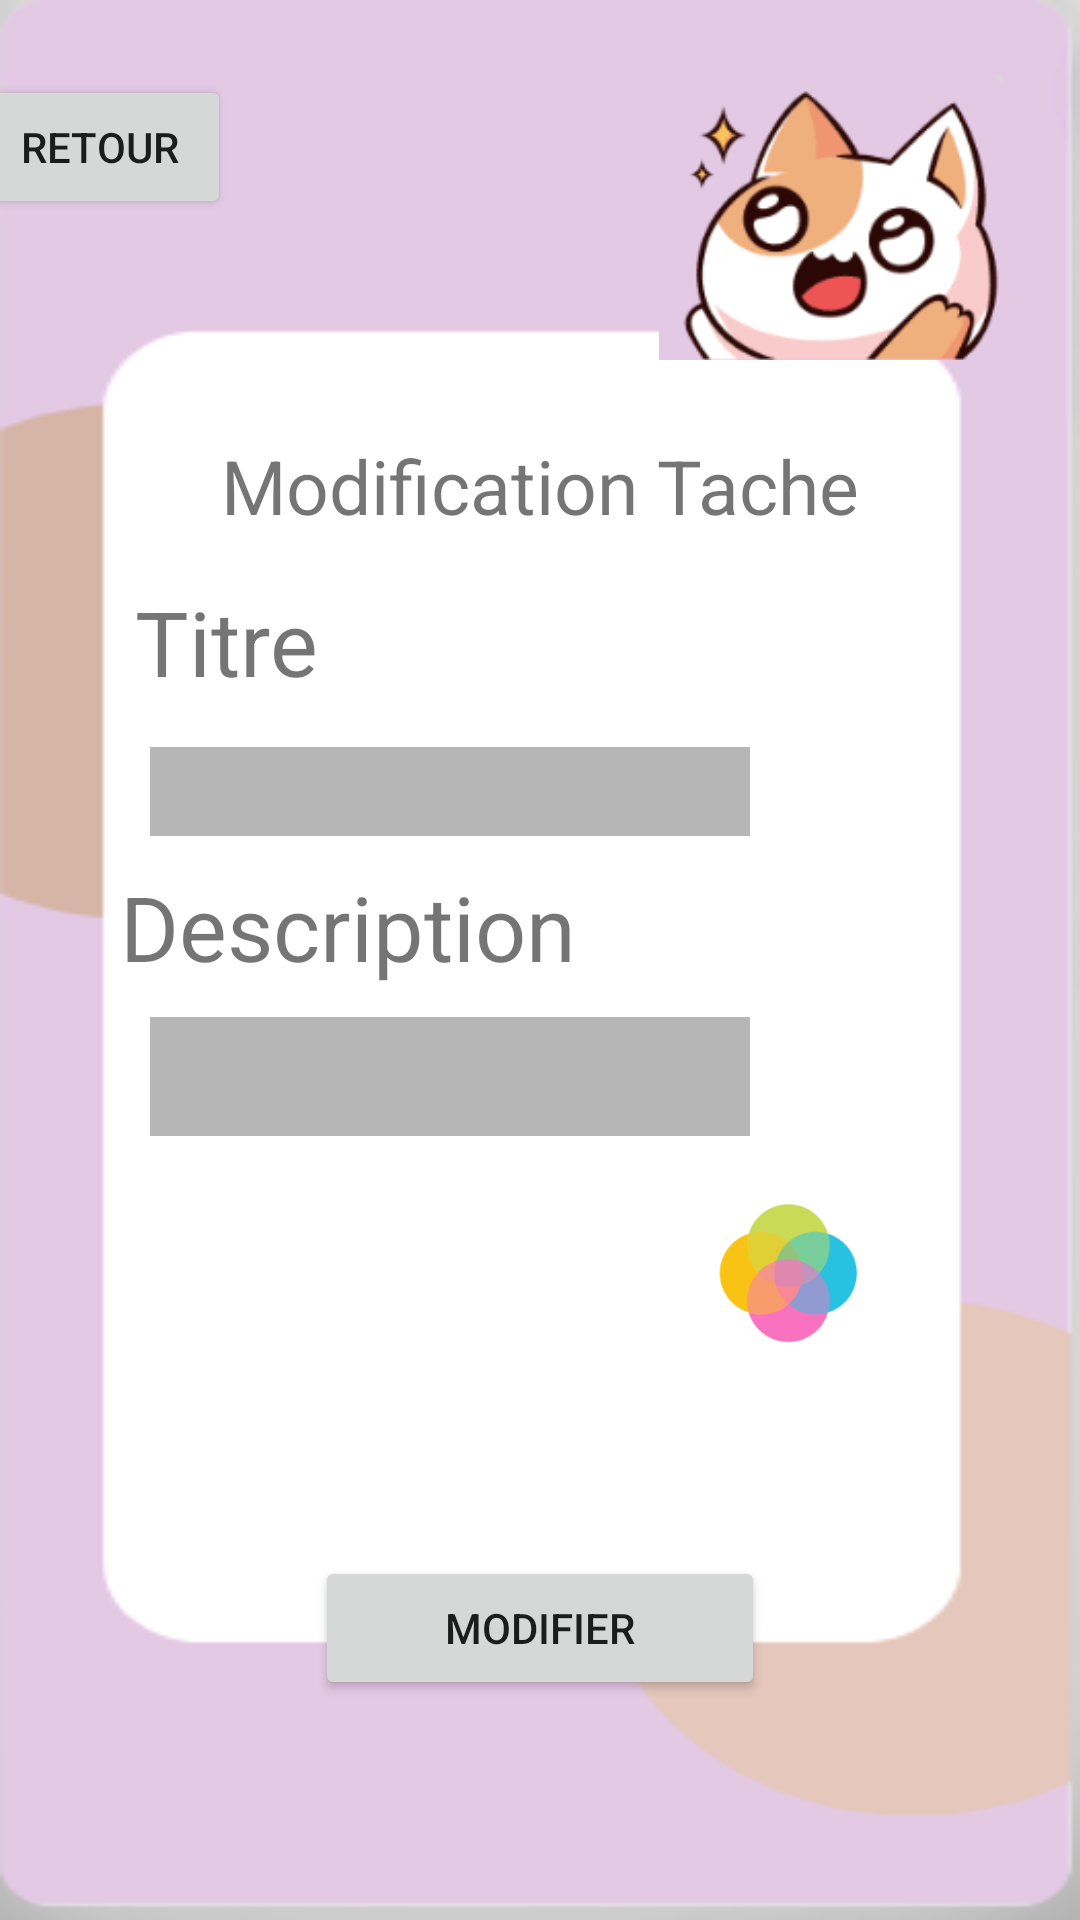

Android layout source for this screen:
<!-- AndroidManifest.xml: application theme Theme.ToDoList -->
<!-- res/layout/activity_update_task.xml -->
<?xml version="1.0" encoding="utf-8"?>
<LinearLayout xmlns:android="http://schemas.android.com/apk/res/android"
    xmlns:app="http://schemas.android.com/apk/res-auto"
    xmlns:tools="http://schemas.android.com/tools"
    android:layout_width="match_parent"
    android:layout_height="match_parent"
    android:orientation="vertical"
    android:background="@drawable/addtaskbacground"
    tools:context=".UpdateActivity">

    <TableRow
        android:layout_width="382dp"
        android:layout_height="95dp"
        android:layout_gravity="center_horizontal"
        android:layout_margin="25dp"
        android:layout_marginTop="40sp">

        <Button
            android:id="@+id/btnRetourUpdate"
            android:layout_width="wrap_content"
            android:layout_height="wrap_content"
            android:text="RETOUR" />

        <ImageView
            android:id="@+id/imageView4"
            android:layout_width="400dp"
            android:layout_height="100dp"
            app:srcCompat="@drawable/chatcontent" />
    </TableRow>

    <TextView
        android:id="@+id/updatetache"
        android:layout_width="wrap_content"
        android:layout_height="wrap_content"
        android:layout_gravity="center_horizontal"
        android:text="Modification Tache"
        android:textSize="25dp" />

    <LinearLayout
        android:layout_width="300dp"
        android:layout_height="100dp"
        android:layout_gravity="center_horizontal"
        android:orientation="vertical">

        <TextView
            android:id="@+id/titlemodif"
            android:layout_width="wrap_content"
            android:layout_height="wrap_content"
            android:layout_margin="15dp"
            android:textSize="30dp"
            android:text="Titre" />

        <EditText
            android:id="@+id/u_titleUpdateTask"
            android:layout_width="200dp"
            android:layout_height="wrap_content"
            android:layout_marginStart="20sp"
            android:layout_marginLeft="20sp"
            android:width="150px"
            android:background="@color/gray"
            android:minHeight="48dp" />
    </LinearLayout>

    <LinearLayout
        android:layout_width="300dp"
        android:layout_height="100dp"
        android:layout_gravity="center_horizontal"
        android:orientation="vertical">

        <TextView
            android:id="@+id/descriptionmodif"
            android:layout_width="wrap_content"
            android:layout_height="wrap_content"
            android:layout_margin="10dp"
            android:textSize="30dp"
            android:text="Description" />

        <EditText
            android:id="@+id/u_descriptionUpdateTask"
            android:layout_width="200dp"
            android:layout_height="wrap_content"
            android:layout_marginStart="20sp"
            android:layout_marginLeft="20sp"
            android:width="150px"
            android:background="@color/gray"
            android:minHeight="48dp" />
    </LinearLayout>


    <LinearLayout
        android:layout_width="320dp"
        android:layout_height="120dp"
        android:layout_gravity="center_horizontal"
        android:layout_marginTop="20dp"
        android:orientation="horizontal">


        <LinearLayout
            android:layout_width="wrap_content"
            android:layout_height="wrap_content"
            android:orientation="vertical">

            <TextView
                android:id="@+id/tv_textTimeUpdate"
                android:layout_width="65dp"
                android:layout_height="wrap_content"
                android:text="@tools:sample/date/ddmmyy"
                android:visibility="invisible" />
        </LinearLayout>

        <ImageView
            android:id="@+id/imageView6"
            android:layout_width="wrap_content"
            android:layout_marginLeft="100dp"
            android:layout_height="50dp"
            android:layout_weight="1"
            app:srcCompat="@drawable/panelle_couleur" />
    </LinearLayout>

    <Button
        android:id="@+id/btnUpdate"
        android:layout_width="150dp"
        android:layout_height="wrap_content"
        android:layout_gravity="center_horizontal"
        android:text="Modifier" />


</LinearLayout>
<!-- resources referenced by this layout -->
<resources>
  <color name="gray">#B6B6B6</color>
  <!-- drawable addtaskbacground: png bitmap (drawable, 16293 bytes) -->
  <!-- drawable chatcontent: png bitmap (drawable, 19526 bytes) -->
  <!-- drawable panelle_couleur: png bitmap (drawable, 11617 bytes) -->
  <style name="Theme.ToDoList" parent="Theme.MaterialComponents.DayNight.NoActionBar">
          
          <item name="colorPrimary">@color/purple_500</item>
          <item name="colorPrimaryVariant">@color/purple_700</item>
          <item name="colorOnPrimary">@color/white</item>
          
          <item name="colorSecondary">@color/teal_200</item>
          <item name="colorSecondaryVariant">@color/teal_700</item>
          <item name="colorOnSecondary">@color/black</item>
          
          <item name="android:statusBarColor">?attr/colorPrimaryVariant</item>
          
      </style>
  <color name="purple_500">#FF6200EE</color>
  <color name="purple_700">#FF3700B3</color>
  <color name="white">#FFFFFFFF</color>
  <color name="teal_200">#FF03DAC5</color>
  <color name="teal_700">#FF018786</color>
  <color name="black">#FF000000</color>
</resources>
